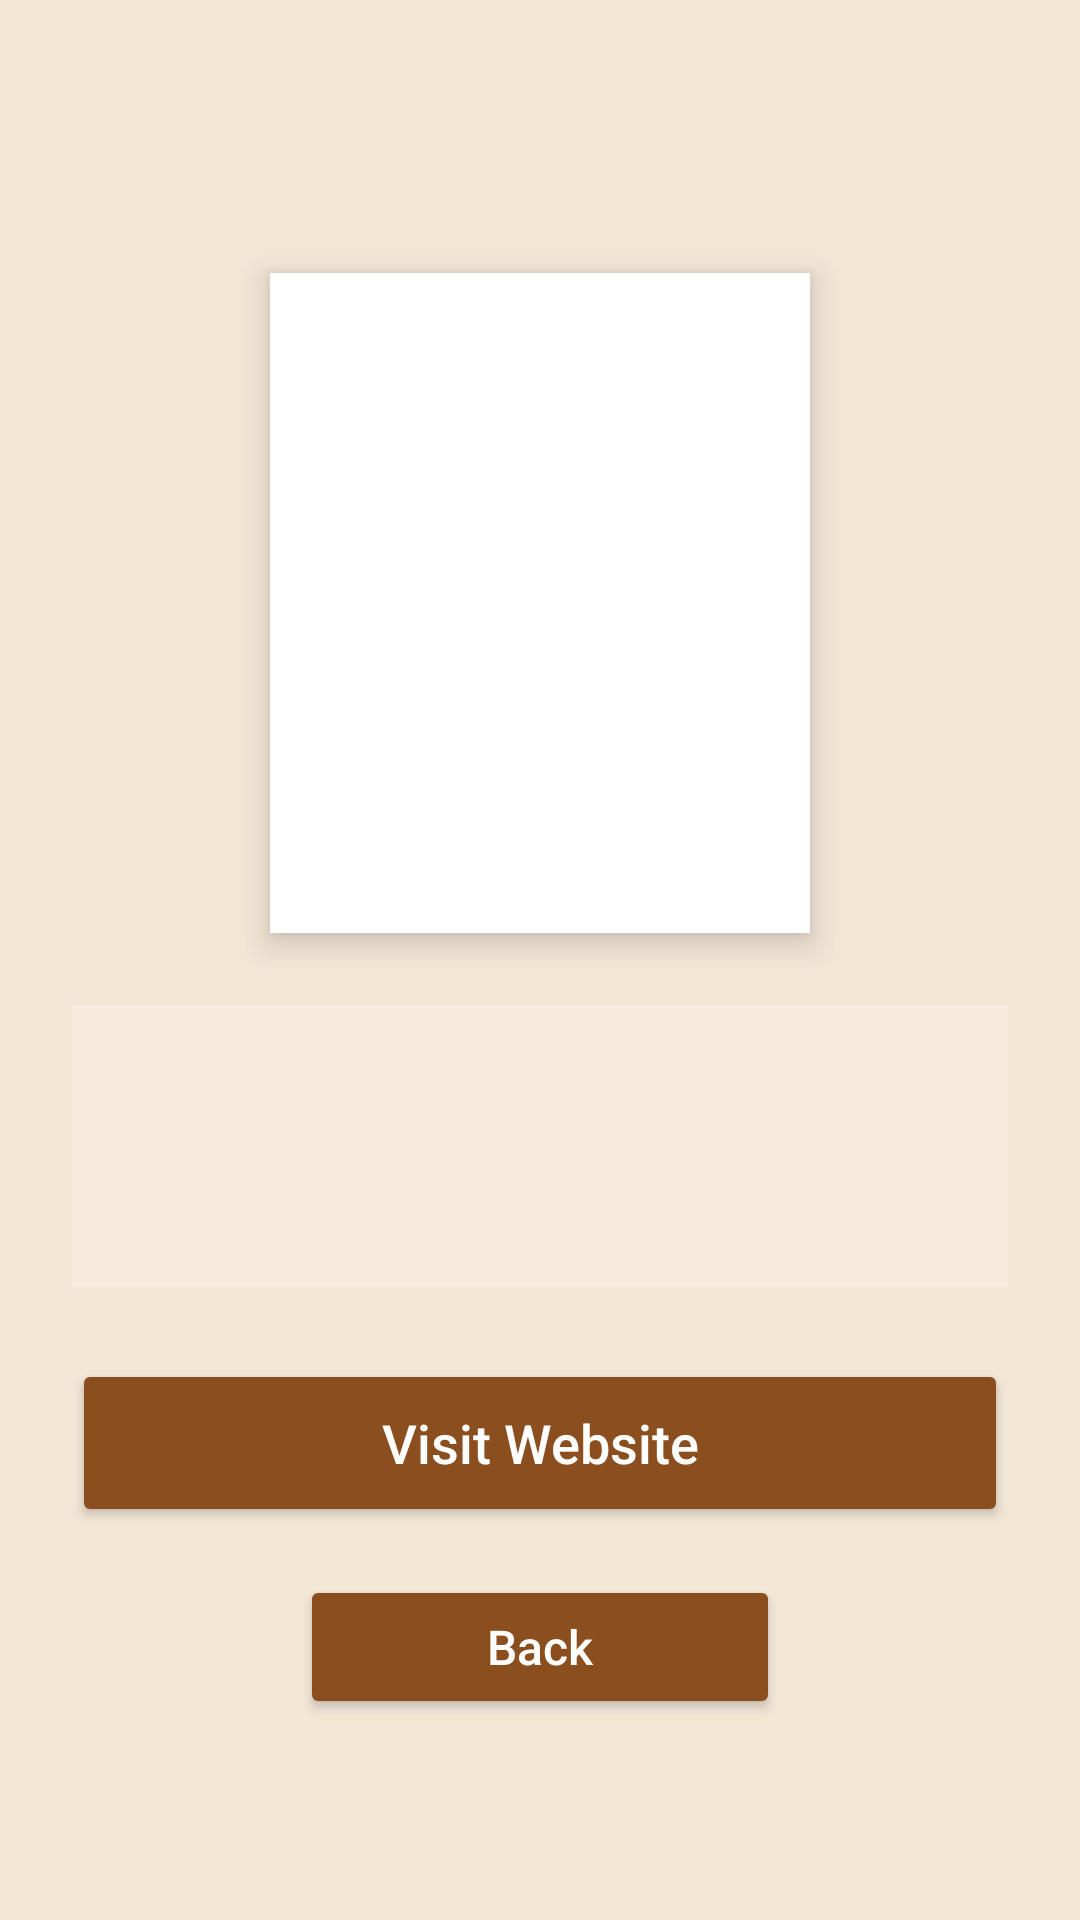

Here is an Android app screen rendered from its layout file. Give the layout XML and the strings, colors and styles it references.
<!-- AndroidManifest.xml: application theme Theme.Med_exam -->
<!-- res/layout/activity_second.xml -->
<?xml version="1.0" encoding="utf-8"?>
<ScrollView
    xmlns:android="http://schemas.android.com/apk/res/android"
    xmlns:app="http://schemas.android.com/apk/res-auto"
    xmlns:tools="http://schemas.android.com/tools"
    android:id="@+id/main"
    android:layout_width="match_parent"
    android:layout_height="match_parent"
    android:fillViewport="true"
    android:background="#F2E6D5"
    tools:context=".ArtworkDetailsActivity">

    <LinearLayout
        android:layout_width="match_parent"
        android:layout_height="wrap_content"
        android:orientation="vertical"
        android:gravity="center"
        android:padding="24dp">

        <ImageView
            android:id="@+id/detailsImage"
            android:layout_width="180dp"
            android:layout_height="220dp"
            android:layout_marginTop="24dp"
            android:background="#FFFFFF"
            android:padding="16dp"
            android:elevation="6dp"
            android:scaleType="fitCenter"
            android:contentDescription="Selected artwork"
            tools:src="@drawable/artwork_1" />

        <LinearLayout
            android:layout_width="match_parent"
            android:layout_height="wrap_content"
            android:layout_marginTop="24dp"
            android:orientation="vertical"
            android:background="#F7EBDD"
            android:padding="16dp">

            <TextView
                android:id="@+id/detailsTitle"
                android:layout_width="match_parent"
                android:layout_height="wrap_content"
                android:textSize="24sp"
                android:textColor="#292019"
                tools:text="Irises" />

            <TextView
                android:id="@+id/detailsText"
                android:layout_width="match_parent"
                android:layout_height="wrap_content"
                android:layout_marginTop="8dp"
                android:textSize="16sp"
                android:textColor="#292019"
                tools:text="Vincent van Gogh (1889)" />

        </LinearLayout>

        <Button
            android:id="@+id/websiteButton"
            android:layout_width="match_parent"
            android:layout_height="56dp"
            android:layout_marginTop="24dp"
            android:text="Visit Website"
            android:textSize="18sp"
            android:textAllCaps="false"
            android:textColor="@color/button_text_color"
            app:backgroundTint="@color/button_background_color" />

        <Button
            android:id="@+id/backButton"
            android:layout_width="160dp"
            android:layout_height="48dp"
            android:layout_marginTop="16dp"
            android:text="Back"
            android:textAllCaps="false"
            android:textColor="@color/button_text_color"
            android:textSize="16sp"
            app:backgroundTint="@color/button_background_color" />

    </LinearLayout>

</ScrollView>
<!-- resources referenced by this layout -->
<resources>
  <!-- drawable artwork_1: jpg bitmap (drawable, 564922 bytes) -->
  <style name="Theme.Med_exam" parent="Base.Theme.Med_exam" />
  <style name="Base.Theme.Med_exam" parent="Theme.Material3.DayNight.NoActionBar">
          
          
      </style>
</resources>
